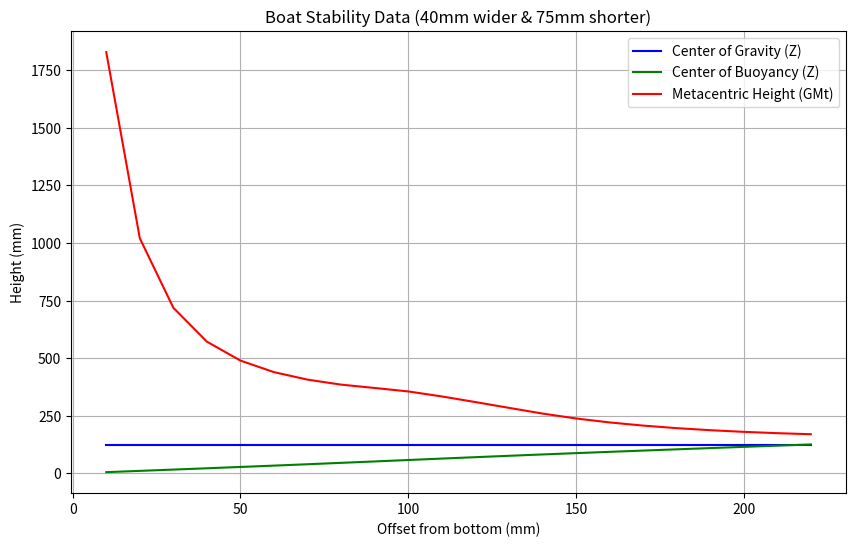
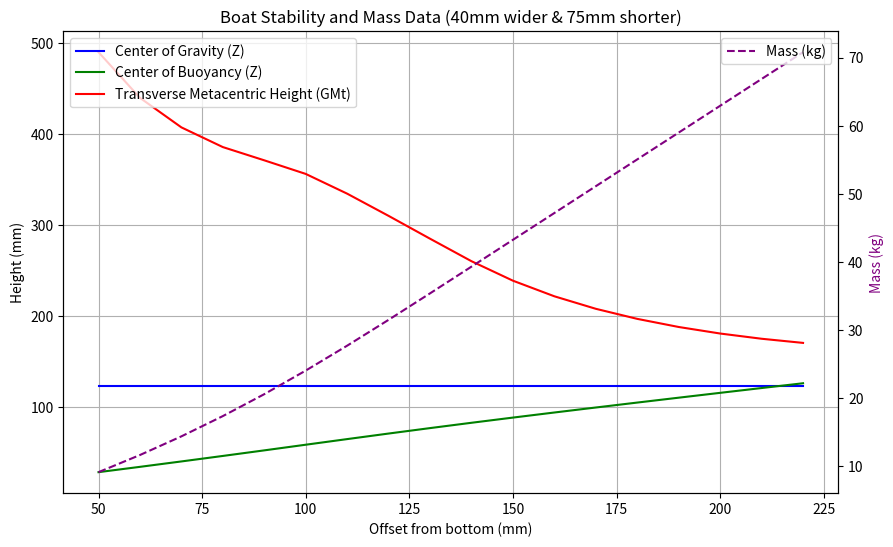

Write Python code to recreate these figures, in order.
import pprint
import math
import matplotlib.pyplot as plt


"""
11/14/23

I fixed the script and got everthing working well. 
Now I am going to try to use Matplotlib to plot the CG, CB, and GM  
"""






'''
Offset, Volumes (mm³), Lengths (mm), Widths (mm), Center of Gravity (mm):
Offset: 10 mm, Volume: 1227618.7275407966 mm³, Length: 689.7726398680547 mm, Width: 264.7768064034481 mm, Center of Gravity (0.0007455613112383741, -0.0020769311218571396, 5.401104627582356) (mm):
Offset: 20 mm, Volume: 2863007.7478833557 mm³, Length: 725.9259259316937 mm, Width: 300.97407050926057 mm, Center of Gravity (0.003642049026305605, -0.0017365549276188164, 10.97118496853593) (mm):
Offset: 30 mm, Volume: 4751677.9055522075 mm³, Length: 755.5555555623795 mm, Width: 324.5081314726553 mm, Center of Gravity (0.0004402732916969354, -0.0012872871220881432, 16.585421326249197) (mm):
Offset: 40 mm, Volume: 6845471.649743572 mm³, Length: 785.1851851902209 mm, Width: 345.00000000378697 mm, Center of Gravity (0.0002713390311137598, -0.0006231197070011296, 22.24213936579634) (mm):
Offset: 50 mm, Volume: 9144732.941907631 mm³, Length: 814.814814819635 mm, Width: 365.00000000328544 mm, Center of Gravity (0.00015588681306966112, -0.0007466678736051113, 27.983969458238818) (mm):
Offset: 60 mm, Volume: 11659800.778181601 mm³, Length: 844.4444444469736 mm, Width: 385.0000000024301 mm, Center of Gravity (0.00034348257339278376, 0.0008841706576423469, 33.82712039453754) (mm):
Offset: 70 mm, Volume: 14399619.405949375 mm³, Length: 874.0740740742929 mm, Width: 405.0000000014551 mm, Center of Gravity (0.0006347659895206137, -0.0007930205699890891, 39.77171884419292) (mm):
Offset: 80 mm, Volume: 17373587.875892773 mm³, Length: 903.7037037021095 mm, Width: 425.0000000005909 mm, Center of Gravity (2.2765957091719358e-05, -0.00040760721615462625, 45.81344096345305) (mm):
Offset: 90 mm, Volume: 20590721.978321414 mm³, Length: 933.3333333308726 mm, Width: 445.00000000001813 mm, Center of Gravity (-9.02801847424417e-05, -0.0007583381565617886, 51.94637281212028) (mm):
Offset: 100 mm, Volume: 24053619.77637813 mm³, Length: 958.167253329188 mm, Width: 463.206400854453 mm, Center of Gravity (0.006850542641622104, -0.0004841940763949948, 58.152473307082175) (mm):
Offset: 110 mm, Volume: 27708457.14891749 mm³, Length: 975.5961873600427 mm, Width: 476.0710650007629 mm, Center of Gravity (-0.00028157406882167724, 0.00046411391929512824, 64.33738043911725) (mm):
Offset: 120 mm, Volume: 31502815.83840659 mm³, Length: 987.6938930415545 mm, Width: 484.4790240969344 mm, Center of Gravity (-3.336666802411514e-05, 0.0004117935778169546, 70.44241628858252) (mm):
Offset: 130 mm, Volume: 35386969.66961597 mm³, Length: 995.4528167686499 mm, Width: 488.99595708151134 mm, Center of Gravity (0.0038850345564561684, 0.02114648528543317, 76.43171009037643) (mm):
Offset: 140 mm, Volume: 39311247.09433885 mm³, Length: 999.3798396948255 mm, Width: 490.0006894684381 mm, Center of Gravity (-0.0005104078823858771, -0.00040308776796338375, 82.27959522194935) (mm):
Offset: 150 mm, Volume: 43245352.11047468 mm³, Length: 1000.0014605249592 mm, Width: 490.0006894684381 mm, Center of Gravity (-0.000638247926454949, -0.0008325387840374399, 87.98539733020343) (mm):
Offset: 160 mm, Volume: 47179711.188874096 mm³, Length: 1000.0014605249592 mm, Width: 490.0006894684381 mm, Center of Gravity (-0.0009215148033181464, -0.002050243627852999, 93.57380449382013) (mm):
Offset: 170 mm, Volume: 51114130.06277282 mm³, Length: 1000.0014605249592 mm, Width: 490.0006894684381 mm, Center of Gravity (-0.0010079836818649435, -0.002917694105769586, 99.0716986262689) (mm):
Offset: 180 mm, Volume: 55048581.823114686 mm³, Length: 1000.0014605249592 mm, Width: 490.0006894684381 mm, Center of Gravity (-0.0010686478178678627, -0.003156368496587958, 104.49845689839452) (mm):
Offset: 190 mm, Volume: 58982911.310619205 mm³, Length: 1000.0014605249592 mm, Width: 490.0006894684381 mm, Center of Gravity (-0.00111565135249736, -0.0042268688977542546, 109.8681611091994) (mm):
Offset: 200 mm, Volume: 62917294.878949516 mm³, Length: 1000.0014605249592 mm, Width: 490.0006894684381 mm, Center of Gravity (-0.0012098928783949026, -0.004796256089857898, 115.19167841436136) (mm):
Offset: 210 mm, Volume: 66850795.06888761 mm³, Length: 1000.0014605249592 mm, Width: 490.0006894684381 mm, Center of Gravity (-0.00031589449527247293, 0.00014216838284064615, 120.476356689737) (mm):
Offset: 220 mm, Volume: 70785040.81976028 mm³, Length: 1000.0014605249592 mm, Width: 490.0006894684381 mm, Center of Gravity (-0.00030013773999859605, 0.0001948827355430227, 125.72999838812248) (mm):

'''

# Data representing offset heights from the bottom, volume, dimensions, and center of gravity for each offset
#40mm wider and 75mm shorter 
Offset_and_Volumes_40_75={
    # Each entry in the dictionary represents data for a specific offset from the waterline
    # The values are: volume in mm³, length in mm, width in mm, and center of gravity coordinates in mm (x, y, z)
    # Example: 10: (volume_mm3, y_length_mm, x_width_mm, cg_x_mm, cg_y_mm, cg_z_mm)
    10: (1227618.7275407966, 689.7726398680547, 264.7768064034481, 0.0007455613112383741, -0.0020769311218571396, 5.401104627582356), 
    20: (2863007.7478833557, 725.9259259316937, 300.97407050926057, 0.003642049026305605, -0.0017365549276188164, 10.97118496853593), 
    30: (4751677.9055522075, 755.5555555623795, 324.5081314726553, 0.0004402732916969354, -0.0012872871220881432, 16.585421326249197), 
    40: (6845471.649743572, 785.1851851902209, 345.00000000378697, 0.0002713390311137598, -0.0006231197070011296, 22.24213936579634), 
    50: (9144732.941907631, 814.814814819635, 365.00000000328544, 0.00015588681306966112, -0.0007466678736051113, 27.983969458238818), 
    60: (11659800.778181601, 844.4444444469736, 385.0000000024301, 0.00034348257339278376, 0.0008841706576423469, 33.82712039453754), 
    70: (14399619.405949375, 874.0740740742929, 405.0000000014551, 0.0006347659895206137, -0.0007930205699890891, 39.77171884419292), 
    80: (17373587.875892773, 903.7037037021095, 425.0000000005909, 2.2765957091719358e-05, -0.00040760721615462625, 45.81344096345305), 
    90: (20590721.978321414, 933.3333333308726, 445.00000000001813, -9.02801847424417e-05, -0.0007583381565617886, 51.94637281212028), 
    100: (24053619.77637813, 958.167253329188, 463.206400854453, 0.006850542641622104, -0.0004841940763949948, 58.152473307082175), 
    110: (27708457.14891749, 975.5961873600427, 476.0710650007629, -0.00028157406882167724, 0.00046411391929512824, 64.33738043911725), 
    120: (31502815.83840659, 987.6938930415545, 484.4790240969344, -3.336666802411514e-05, 0.0004117935778169546, 70.44241628858252), 
    130: (35386969.66961597, 995.4528167686499, 488.99595708151134, 0.0038850345564561684, 0.02114648528543317, 76.43171009037643), 
    140: (39311247.09433885, 999.3798396948255, 490.0006894684381, -0.0005104078823858771, -0.00040308776796338375, 82.27959522194935), 
    150: (43245352.11047468, 1000.0014605249592, 490.0006894684381, -0.000638247926454949, -0.0008325387840374399, 87.98539733020343), 
    160: (47179711.188874096, 1000.0014605249592, 490.0006894684381, -0.0009215148033181464, -0.002050243627852999, 93.57380449382013), 
    170: (51114130.06277282, 1000.0014605249592, 490.0006894684381, -0.0010079836818649435, -0.002917694105769586, 99.0716986262689), 
    180: (55048581.823114686, 1000.0014605249592, 490.0006894684381, -0.0010686478178678627, -0.003156368496587958, 104.49845689839452), 
    190: (58982911.310619205, 1000.0014605249592, 490.0006894684381, -0.00111565135249736, -0.0042268688977542546, 109.8681611091994), 
    200: (62917294.878949516, 1000.0014605249592, 490.0006894684381, -0.0012098928783949026, -0.004796256089857898, 115.19167841436136), 
    210: (66850795.06888761, 1000.0014605249592, 490.0006894684381, -0.00031589449527247293, 0.00014216838284064615, 120.476356689737), 
    220: (70785040.81976028, 1000.0014605249592, 490.0006894684381, -0.00030013773999859605, 0.0001948827355430227, 125.72999838812248)
    }


# Function to calculate and append the mass displaced for each volume in the dictionary
def calculate_and_append_mass_displaced(volume_dict):
    density_of_water = 1000  # kg/m^3
    conversion_factor = 1e-9  # Convert mm^3 to m^3

    # Loop through each entry in the dictionary
    for offset, (volume, y_length, x_width, cg_x, cg_y, cg_z) in volume_dict.items():
        # Calculate mass displaced using the formula: volume * conversion_factor * density_of_water
        mass_displaced = volume * conversion_factor * density_of_water
        # Update the dictionary entry with the calculated mass
        volume_dict[offset] = (volume, mass_displaced, y_length, x_width, cg_x, cg_y, cg_z)

    return volume_dict

# Apply the function to the dictionary
Calculated_40_75 = calculate_and_append_mass_displaced(Offset_and_Volumes_40_75)

# Pretty print the updated dictionary
pp = pprint.PrettyPrinter(depth=7)
pp.pprint(Calculated_40_75)


# Function to calculate the center of gravity of a boat
def calculate_center_of_gravity(components, origin):
    """
    Calculate the center of gravity of a boat.

    :param components: A list of tuples, each representing a component.
                       Each tuple contains (name, mass, (x, y, z)) where name is a string,
                       mass is in kg, and (x, y, z) are the coordinates of the component's
                       center of mass in mm relative to the origin.
    :param origin: The origin (0,0,0) point of the boat in mm.
    :return: The center of gravity of the boat as a tuple (x, y, z).
    """
    # Initialize total mass and moment accumulators
    total_mass = 0
    total_mass_times_x = 0
    total_mass_times_y = 0
    total_mass_times_z = 0

    # Loop through each component to calculate the total mass and moments
    for name, mass, (x, y, z) in components:
        adjusted_x = x - origin[0]
        adjusted_y = y - origin[1]
        adjusted_z = z - origin[2]

        total_mass += mass
        total_mass_times_x += mass * adjusted_x
        total_mass_times_y += mass * adjusted_y
        total_mass_times_z += mass * adjusted_z

    # Check if total mass is zero to avoid division by zero error
    if total_mass == 0:
        raise ValueError("Total mass cannot be zero")

    # Calculate the center of gravity
    center_of_gravity = (
        total_mass_times_x / total_mass,
        total_mass_times_y / total_mass,
        total_mass_times_z / total_mass
    )

    return center_of_gravity




def ellipse_moment_of_area(a, b, added_width):
    """
    Calculate the second moment of area for a modified ellipse.

    :param a: Semi-major axis of the original ellipse in mm.
    :param b: Semi-minor axis of the original ellipse in mm.
    :param added_width: The width added to the ellipse in mm.
    :return: The second moment of area in mm^4.
    """
    # Second moment of area for the original ellipse
    I_ellipse = (math.pi / 4) * a * (b ** 3)
    #print(f"I_ellipse = {I_ellipse} for A= {a}, B = {b}, and added width= {added_width}")

    # Adjust a for the added width
    a += added_width / 2

    # Second moment of area for the added rectangle
    height = 2 * a  # Full length of the ellipse
    I_rectangle = (1 / 12) * height * added_width**3
    #print(f"I_rectangle = {I_rectangle} for added_width = {added_width}, height = {height}")
    # Total second moment of area
    I_total =  I_ellipse + I_rectangle
    return I_ellipse, I_rectangle, I_total

"""
#This was used for testing the ellipse_moment_of_area function 

def calculate_all_moments_of_area(offset_volumes_dict, added_width):
    moments_of_area_dict = {}

    for offset, (_, _, y_length_mm, x_width_mm, _, _, _) in offset_volumes_dict.items():
        # a and b values for the ellipse
        a = y_length_mm / 2
        b = (x_width_mm - added_width) / 2

        # Calculate the moment of area
        I_ellipse, I_rectangle, I_total = ellipse_moment_of_area(a, b, added_width)
        moments_of_area_dict[offset] = I_total

        # Store the individual and total moments of area in the dictionary
        moments_of_area_dict[offset] = {
            "I_ellipse": I_ellipse,
            "I_rectangle": I_rectangle,
            "I_total": I_total
        }

    return moments_of_area_dict

# Assuming 40mm added width
added_width = 40
moments_of_area_results = calculate_all_moments_of_area(Calculated_40_75, added_width)

# Print the results
for offset, I in moments_of_area_results.items():
    print(f"Offset: {offset} mm, Second Moment of Area: {I} mm^4")

"""



# Function to calculate the metacentric heights
def calculate_metacentric_heights(displacement, center_of_gravity_z, center_of_buoyancy_z, I, beam, length):
    """
    Calculate the transverse and longitudinal metacentric heights of a boat.

    :param displacement: Volume of water displaced by the boat (V), in cubic meters.
    :param center_of_gravity_z: Height of the boat's center of gravity (G) above the baseline, in meters.
    :param center_of_buoyancy_z: Height of the boat's center of buoyancy (B) above the baseline, in meters.
    :param I: Second moment of area of the waterline plane in mm^4.
    :param beam: Width of the boat at its widest point (B), in meters.
    :param length: Length of the boat (L), in meters.
    :return: Transverse Metacentric Height (GMt) and Longitudinal Metacentric Height (GMl) in meters.
    """
    # Convert I from mm^4 to m^4
    I_m4 = I * 1e-12

    # Calculate Transverse and Longitudinal Metacentric Radii
    BMt = I_m4 / (beam * displacement)
    BMl = I_m4 / (length * displacement)

    # Calculate Metacentric Heights
    GMt_m = BMt - (center_of_gravity_z - center_of_buoyancy_z)
    GMl_m = BMl - (center_of_gravity_z - center_of_buoyancy_z)

    # Convert Metacentric Heights from m to mm
    GMt_mm = GMt_m * 1000
    GMl_mm = GMl_m * 1000

    return GMt_mm, GMl_mm
    
    
# Loop through each offset in the dictionary


# Function to calculate metacentric heights for all offsets
def calculate_all_metacentric_heights(offset_volumes_dict):
    metacentric_heights_dict = {}
    moments_of_area_dict = {}
    cg_dict = {}  # Dictionary to store the center of gravity
    # Loop through each offset in the dictionary
    for offset, (volume_mm3, mass_kg, y_length_mm, x_width_mm, cb_x_mm, cb_y_mm, cb_z_mm) in offset_volumes_dict.items():
        # Define the components of the boat including their mass and location
        components = [
            ("Hull", 5, (0, 0, 128.3)),
            ("T200_1", 0.156, (0, 230.6, -49)),
            ("T200_2", 0.156, (0, -250, -49)),
            ("Electronics_Enclosure", 6.3, (1, 2.8, 88)),
            ("Velodyne_Puck", 1.65, (0.58, 436, 267)),
            ("SteroLabs_Camera", 0.23, (-2, 432.5, 319)),
            ("water_pump", 2, (0, 0, 100))
            # Add other components here
        ]

        origin = (0, 0, 0)
        constant_cg = calculate_center_of_gravity(components, origin)
        # Store the CG in the dictionary
        cg_dict[offset] = constant_cg

        # Center of buoyancy Z coordinate in meters
        center_of_buoyancy_z_m = cb_z_mm / 1000

        # Assuming 40mm added width
        added_width = 40

        # Calculate the moment of area for the current offset
        a = y_length_mm / 2
        b = x_width_mm / 2
        I_ellipse, I_rectangle, I_total = ellipse_moment_of_area(a, b, added_width)

        # Store the individual and total moments of area in the dictionary
        moments_of_area_dict[offset] = {
            "I_ellipse": I_ellipse,
            "I_rectangle": I_rectangle,
            "I_total": I_total
        }

        # Convert displacement volume from mm³ to m³
        displacement_m3 = volume_mm3 * 1e-9
        # Convert beam and length from mm to m 
        beam_m = x_width_mm / 1000
        length_m = y_length_mm / 1000

        # Calculate metacentric heights for the current offset
        GMt_mm, GMl_mm = calculate_metacentric_heights(displacement_m3, constant_cg[2] / 1000, center_of_buoyancy_z_m, I_total, beam_m, length_m)

        # Store the results in the dictionary
        metacentric_heights_dict[offset] = (GMt_mm, GMl_mm)

    return metacentric_heights_dict, moments_of_area_dict, cg_dict


# Calculate metacentric heights and CG for all offsets
metacentric_heights_results, moments_of_area_results, cg_results = calculate_all_metacentric_heights(Calculated_40_75)


"""
# Print the results
for offset, (GMt, GMl) in metacentric_heights_results[0].items():
    print(f"Offset: {offset} mm, GMt: {GMt} m, GMl: {GMl} m")

# Print the results
for offset, moment_data in metacentric_heights_results[1].items():
    # This loop will go through each key-value pair in the dictionary moments_of_area_results.
    # 'offset' will be the key (e.g., 10, 20, 30, etc.).
    # 'moment_data' will be the value, which is itself a dictionary containing 'I_ellipse', 'I_rectangle', and 'I_total'.

    I_ellipse = moment_data['I_ellipse'] # Access the 'I_ellipse' value from the inner dictionary.
    I_rectangle = moment_data['I_rectangle'] # Access the 'I_rectangle' value from the inner dictionary.
    I_total = moment_data['I_total']  # Access the 'I_total' value from the inner dictionary.
    # Print the extracted values along with the offset.
    print(f"Offset: {offset} mm, Ellipse: {I_ellipse}, Rectangle: {I_rectangle}, Total Second Moment of Area: {I_total} mm^4")
"""


def print_all_data(offset_volumes_dict, combined_results):
    metacentric_heights_dict, moments_of_area_dict, cg_dict = combined_results

    for offset in offset_volumes_dict:
        # Retrieve data from dictionaries
        volume_data = offset_volumes_dict[offset]
        metacentric_data = metacentric_heights_dict.get(offset, (None, None))
        moment_data = moments_of_area_dict.get(offset, {})
        cg_data = cg_dict.get(offset, (0, 0, 0))  # Get CG data, default to (0,0,0)

        # Unpack data
        volume_mm3, mass_kg, y_length_mm, x_width_mm, cb_x_mm, cb_y_mm, cb_z_mm = volume_data
        GMt_mm, GMl_mm = metacentric_data
        I_ellipse = moment_data.get('I_ellipse', 0)
        I_rectangle = moment_data.get('I_rectangle', 0)
        I_total = moment_data.get('I_total', 0)

        # Print data for each offset
        print(f"Offset: {offset} mm")
        print(f"Volume: {volume_mm3:.2f} mm³, Mass: {mass_kg:.2f} kg")
        print(f"Dimensions (Length x Width): {y_length_mm:.2f} mm x {x_width_mm:.2f} mm")
        print(f"Center of Buoyancy (X, Y, Z): {cb_x_mm:.2f} mm, {cb_y_mm:.2f} mm, {cb_z_mm:.2f} mm")
        print(f"Center of Gravity (X, Y, Z): {cg_data[0]:.2f} mm, {cg_data[1]:.2f} mm, {cg_data[2]:.2f} mm")
        print(f"Metacentric Heights - Transverse Metacentric Height (GMt): {GMt_mm:.2f} mm, Longitudinal Metacentric Height (GMl): {GMl_mm:.2f} mm")
        print(f"Moments of Area - Ellipse: {I_ellipse:.2f} mm⁴, Rectangle: {I_rectangle:.2f} mm⁴, Total: {I_total:.2f} mm⁴")
        print("-" * 50)

# Example usage
print_all_data(Calculated_40_75, (metacentric_heights_results, moments_of_area_results, cg_results))


#just plot CG CB and Metacentric Height GMt
def plot_stability_data(offset_volumes_dict, combined_results):
    """
    Plots the center of gravity, center of buoyancy, and metacentric height for each offset.

    :param offset_volumes_dict: Dictionary with volume and dimension data.
    :param combined_results: Tuple containing dictionaries of metacentric heights, moments of area, and center of gravity.
    """
    metacentric_heights_dict, _, cg_dict = combined_results

    offsets = list(offset_volumes_dict.keys())
    center_of_gravity_z = [cg_dict[offset][2] for offset in offsets]  # Z component in mm
    center_of_buoyancy_z = [offset_volumes_dict[offset][6] for offset in offsets]  # Z component in mm
    GMt = [metacentric_heights_dict[offset][0] for offset in offsets]  
    plt.figure(figsize=(10, 6))

    plt.plot(offsets, center_of_gravity_z, label='Center of Gravity (Z)', color='blue')
    plt.plot(offsets, center_of_buoyancy_z, label='Center of Buoyancy (Z)', color='green')
    plt.plot(offsets, GMt, label='Metacentric Height (GMt)', color='red')

    plt.xlabel('Offset from bottom (mm)')
    plt.ylabel('Height (mm)')
    plt.title('Boat Stability Data (40mm wider & 75mm shorter)')
    plt.legend()
    plt.grid(True)
    plt.show()


plot_stability_data(Calculated_40_75, (metacentric_heights_results, moments_of_area_results, cg_results))



def plot_stability_data(offset_volumes_dict, combined_results, cutoff_offset=0):
    """
    Plots the center of gravity, center of buoyancy, metacentric height, and mass for each offset above a certain cutoff.

    :param offset_volumes_dict: Dictionary with volume and dimension data.
    :param combined_results: Tuple containing dictionaries of metacentric heights, moments of area, and center of gravity.
    :param cutoff_offset: The offset value from which to start plotting (default is 0).
    """
    metacentric_heights_dict, _, cg_dict = combined_results

    # Filter data based on the cutoff_offset
    filtered_offsets = [offset for offset in offset_volumes_dict.keys() if offset >= cutoff_offset]
    
    center_of_gravity_z = [cg_dict[offset][2] for offset in filtered_offsets]
    center_of_buoyancy_z = [offset_volumes_dict[offset][6] for offset in filtered_offsets]
    GMt = [metacentric_heights_dict[offset][0] for offset in filtered_offsets] 
    mass = [offset_volumes_dict[offset][1] for offset in filtered_offsets]

    fig, ax1 = plt.subplots(figsize=(10, 6))

    ax1.plot(filtered_offsets, center_of_gravity_z, label='Center of Gravity (Z)', color='blue')
    ax1.plot(filtered_offsets, center_of_buoyancy_z, label='Center of Buoyancy (Z)', color='green')
    ax1.plot(filtered_offsets, GMt, label='Transverse Metacentric Height (GMt)', color='red')
    ax1.set_xlabel('Offset from bottom (mm)')
    ax1.set_ylabel('Height (mm)', color='black')

    ax2 = ax1.twinx()
    ax2.plot(filtered_offsets, mass, label='Mass (kg)', color='purple', linestyle='dashed')
    ax2.set_ylabel('Mass (kg)', color='purple')

    ax1.set_title('Boat Stability and Mass Data (40mm wider & 75mm shorter)')
    ax1.legend(loc='upper left')
    ax2.legend(loc='upper right')
    ax1.grid(True)

    plt.show()

# Example usage with cutoff
plot_stability_data(Calculated_40_75, (metacentric_heights_results, moments_of_area_results, cg_results), cutoff_offset=50)
